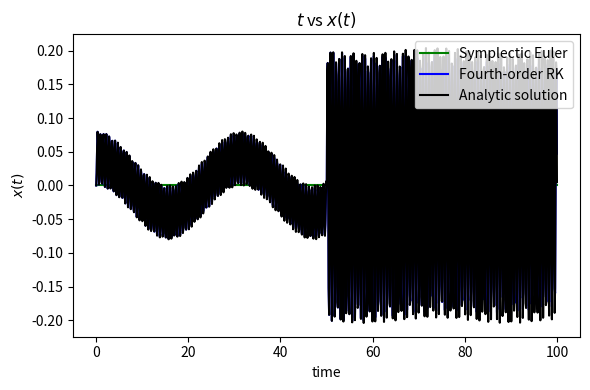
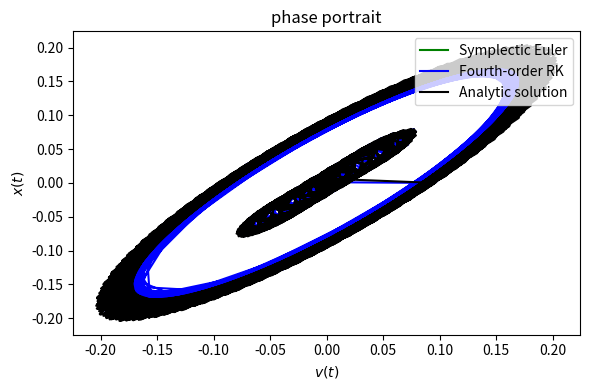
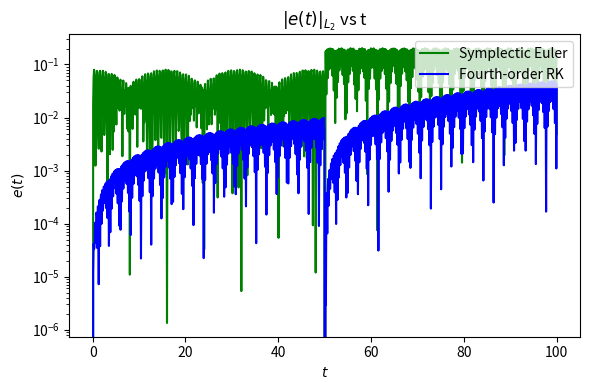

These charts were generated, in order, by the following Python code:
import numpy as np
import matplotlib.pyplot as plt
from typing import Callable

def compute_dynamics(u:np.ndarray, t:float, w:float, wf:float, Fm:float):
    if u.ndim == 1:
        u = u.reshape(-1,1)

    fu = np.zeros_like(u)
    fu[0] = u[1]
    fu[1] = - w** 2 * u[0] + Fm * np.cos(wf * t)
    
    return fu

def forward_euler(u:np.ndarray, dt:float, t:float, func:Callable):
    return u + dt * func(u,t)

def symplectic_euler(u:np.ndarray, dt:float, t:float, func:Callable):
    
    uf = np.zeros_like(u)
    du1 = func(u,t)
    du2 = func(u + du1 * dt, t)
    
    uf[0] = u[0] + du2[0] * dt
    uf[1] = u[1] + du1[1] * dt
    
    return uf

def RK4(u:np.ndarray, dt:float, t:float, func:Callable):
    k1 = func(u,t)
    k2 = func(u + 0.5 * dt * k1, t + 0.5 * dt)
    k3 = func(u + 0.5 * dt * k2, t + 0.5 * dt)
    k4 = func(u + dt * k3, t + dt)
    uf = u + 1 / 6 * dt * (k1 + 2 * k2 + 2 * k3 + k4)
    return uf

if __name__ == "__main__":

    # initial condition for system
    w = 5.0
    Fm = 1.0
    wf = 0.1
    u0 = np.array([0,0]).reshape(-1,1)

    ts = np.linspace(0,100,1000,endpoint=True)
    dt = ts[1] - ts[0]

    u_fe = np.copy(u0)
    u_se = np.copy(u0)
    u_rk = np.copy(u0)

    us_fe = [] # Forward euler
    us_se = [] # Symplectic euler
    us_rk = [] # RK4

    def fu(u:np.ndarray, t:float):
        out = compute_dynamics(u,t,w,wf,Fm)
        return out

    def analytic_solution(t:float):
        x = Fm / (w**2 - wf**2) * (np.cos(wf*t) - np.cos(w*t))
        v = Fm / (w**2 - wf**2) * ((-wf) * np.sin(wf*t) + w*np.sin(w*t))
        u = np.array([x,v]).reshape(-1,1)
        return u

    for t in ts:

        us_fe.append(np.copy(u_fe))
        us_se.append(np.copy(u_se))
        us_rk.append(np.copy(u_rk))

        u_fe = forward_euler(u_fe, dt, t, fu)
        u_se = symplectic_euler(u_se, dt, t, fu)
        u_rk = RK4(u_rk, dt, t, fu)

    us_fe = np.concatenate(us_fe, axis = 1).reshape(-1,2)
    us_se = np.concatenate(us_se, axis = 1).reshape(-1,2)
    us_rk = np.concatenate(us_rk, axis = 1).reshape(-1,2)

    us_gt = np.concatenate([analytic_solution(t) for t in ts], axis = 1).reshape(-1,2)

    err_fe = np.sqrt((us_gt[:,0] - us_fe[:,0]) ** 2)
    err_se = np.sqrt((us_gt[:,0] - us_se[:,0]) ** 2)
    err_rk = np.sqrt((us_gt[:,0] - us_rk[:,0]) ** 2)

    fig, ax = plt.subplots(1,1,figsize = (6,4))

    # ax.plot(ts, us_fe[:,0], 'r', label="Forward Euler")
    ax.plot(ts, us_se[:,0], "g", label="Symplectic Euler")
    ax.plot(ts, us_rk[:,0], "b", label="Fourth-order RK")
    ax.plot(ts, us_gt[:,0], "k", label="Analytic solution")
    ax.set_xlabel("time")
    ax.set_ylabel("$x(t)$")
    ax.set_title(r"$t$ vs $x(t)$")
    ax.legend(loc = "upper right")
    fig.tight_layout()
    fig.savefig("./p2_response.png")

    fig, ax = plt.subplots(1, 1, figsize=(6, 4))

    # ax.plot(us_fe[:,1], us_fe[:, 0], "r", label="Forward Euler")
    ax.plot(us_se[:,1], us_se[:, 0], "g", label="Symplectic Euler")
    ax.plot(us_rk[:,1], us_rk[:, 0], "b", label="Fourth-order RK")
    ax.plot(us_gt[:,1], us_gt[:,0], "k", label="Analytic solution")
    ax.set_xlabel("$v(t)$")
    ax.set_ylabel("$x(t)$")
    ax.set_title(r"phase portrait")
    ax.legend(loc="upper right")
    fig.tight_layout()
    fig.savefig("./p2_phase.png")

    fig, ax = plt.subplots(1, 1, figsize=(6, 4))

    # ax.plot(ts, err_fe, "r", label="Forward Euler")
    ax.plot(ts, err_se, "g", label="Symplectic Euler")
    ax.plot(ts, err_rk, "b", label="Fourth-order RK")
    ax.set_xlabel("$t$")
    ax.set_ylabel("$e(t)$")
    ax.set_yscale("log")
    ax.set_title(r"$|e(t)|_{L_2}$ vs t")
    ax.legend(loc="upper right")
    fig.tight_layout()
    fig.savefig("./p2_error.png")
